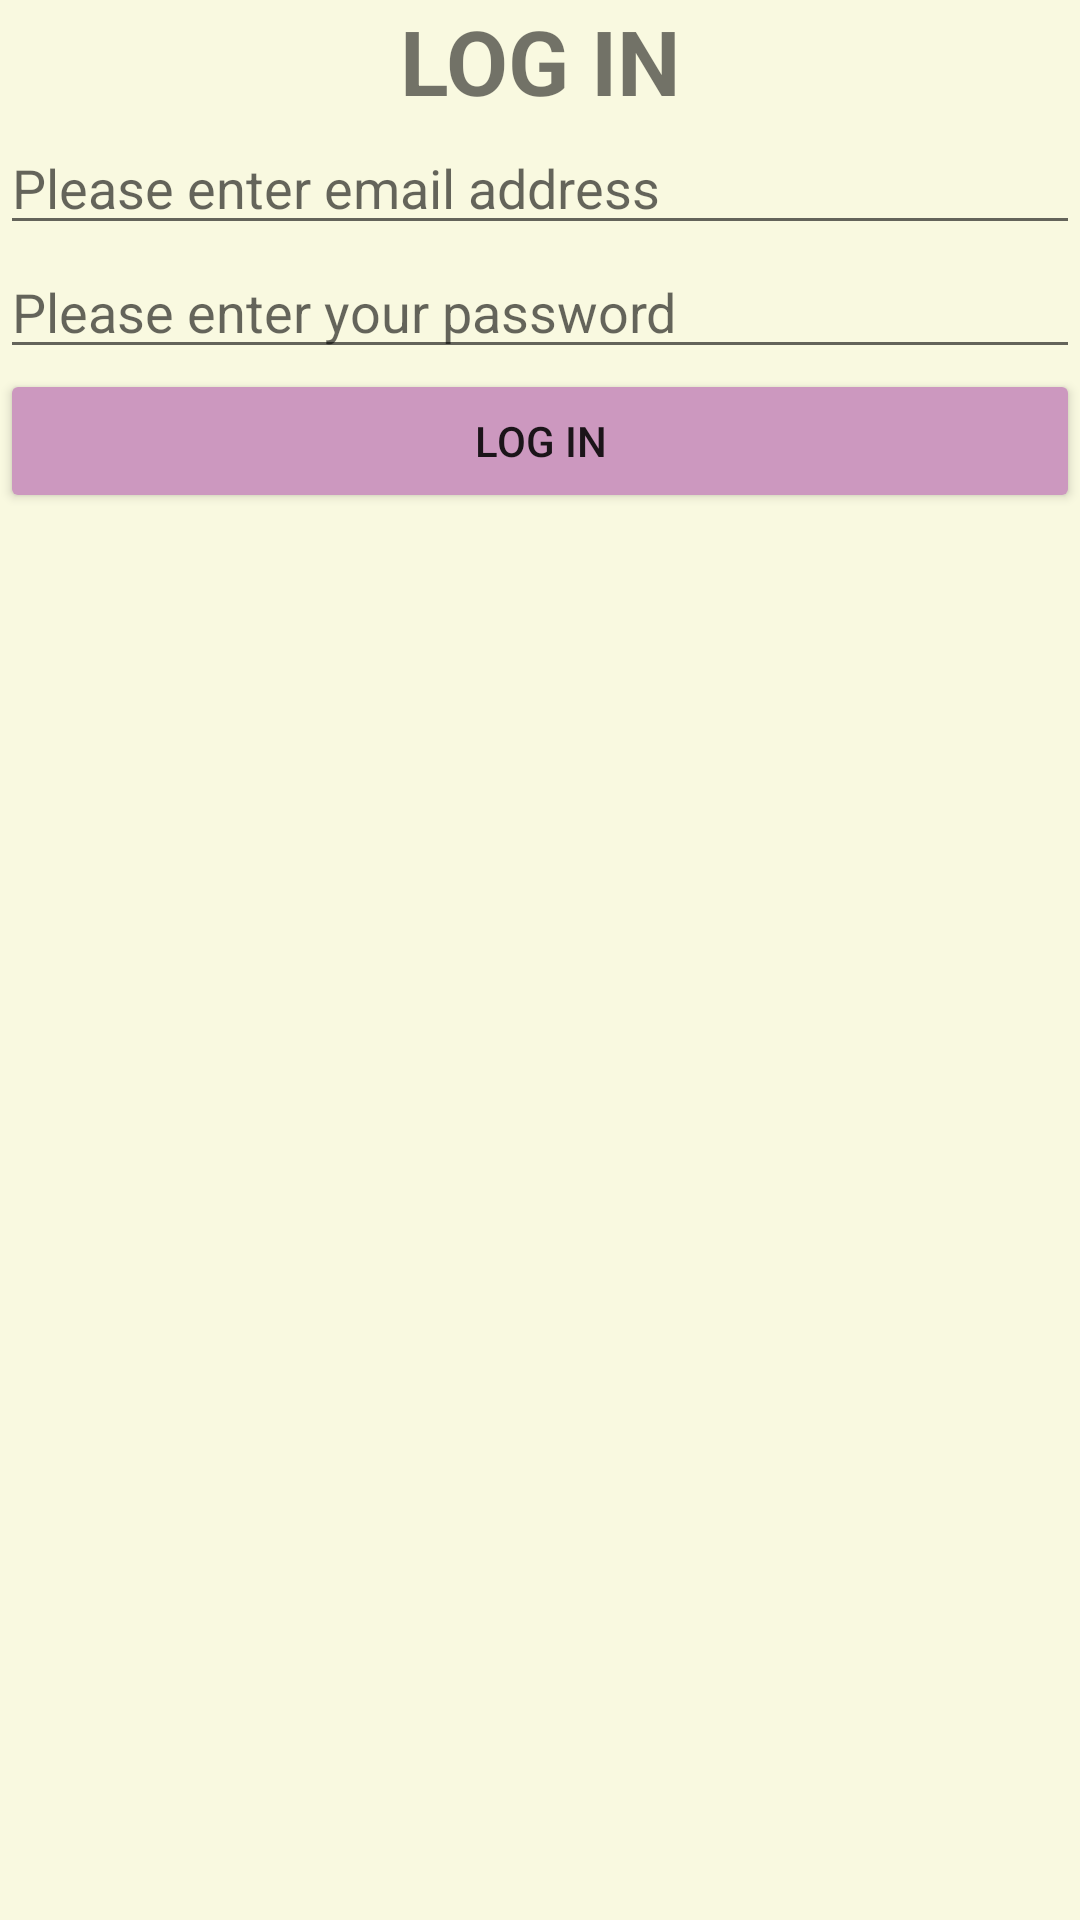

Layout XML and referenced resources for this Android screen:
<!-- AndroidManifest.xml: application theme AppTheme -->
<!-- res/layout/fragment_login.xml -->
<?xml version="1.0" encoding="utf-8"?>
<RelativeLayout xmlns:android="http://schemas.android.com/apk/res/android"
    xmlns:app="http://schemas.android.com/apk/res-auto"
    android:layout_width="match_parent"
    android:layout_height="match_parent"
    android:background="#D67DB3"
    android:orientation="vertical">

    <LinearLayout
        android:id="@+id/login_list"
        android:layout_width="match_parent"
        android:layout_height="match_parent"
        android:background="#F9F9E0"
        android:orientation="vertical">

        <TextView
            android:id="@+id/textView2"
            android:layout_width="match_parent"
            android:layout_height="wrap_content"
            android:layout_alignParentEnd="true"
            android:layout_alignParentLeft="true"
            android:layout_alignParentRight="true"
            android:layout_alignParentStart="true"
            android:layout_alignParentTop="true"
            android:text="LOG IN"
            android:textAlignment="center"
            android:textSize="30sp"
            android:textStyle="bold" />

        <EditText
            android:id="@+id/logInEmail"
            android:layout_width="match_parent"
            android:layout_height="wrap_content"
            android:ems="10"
            android:hint="Please enter email address"
            android:inputType="textPersonName" />

        <EditText
            android:id="@+id/logInPw"
            android:layout_width="match_parent"
            android:layout_height="wrap_content"
            android:ems="10"
            android:hint="Please enter your password"
            android:inputType="textPassword" />

        <Button
            android:id="@+id/logInOk"
            android:layout_width="match_parent"
            android:layout_height="wrap_content"
            android:backgroundTint="@color/colorAccent"
            android:text="Log In" />

    </LinearLayout>


</RelativeLayout>
<!-- resources referenced by this layout -->
<resources>
  <color name="colorAccent">#cc98bf</color>
  <style name="AppTheme" parent="Theme.AppCompat.Light.NoActionBar">
          
          <item name="colorPrimary">@color/colorPrimary</item>
          <item name="colorPrimaryDark">@color/colorPrimaryDark</item>
          <item name="colorAccent">@color/colorAccent</item>
      </style>
  <color name="colorPrimary">#ea74d4</color>
  <color name="colorPrimaryDark">#60BCC8</color>
</resources>
